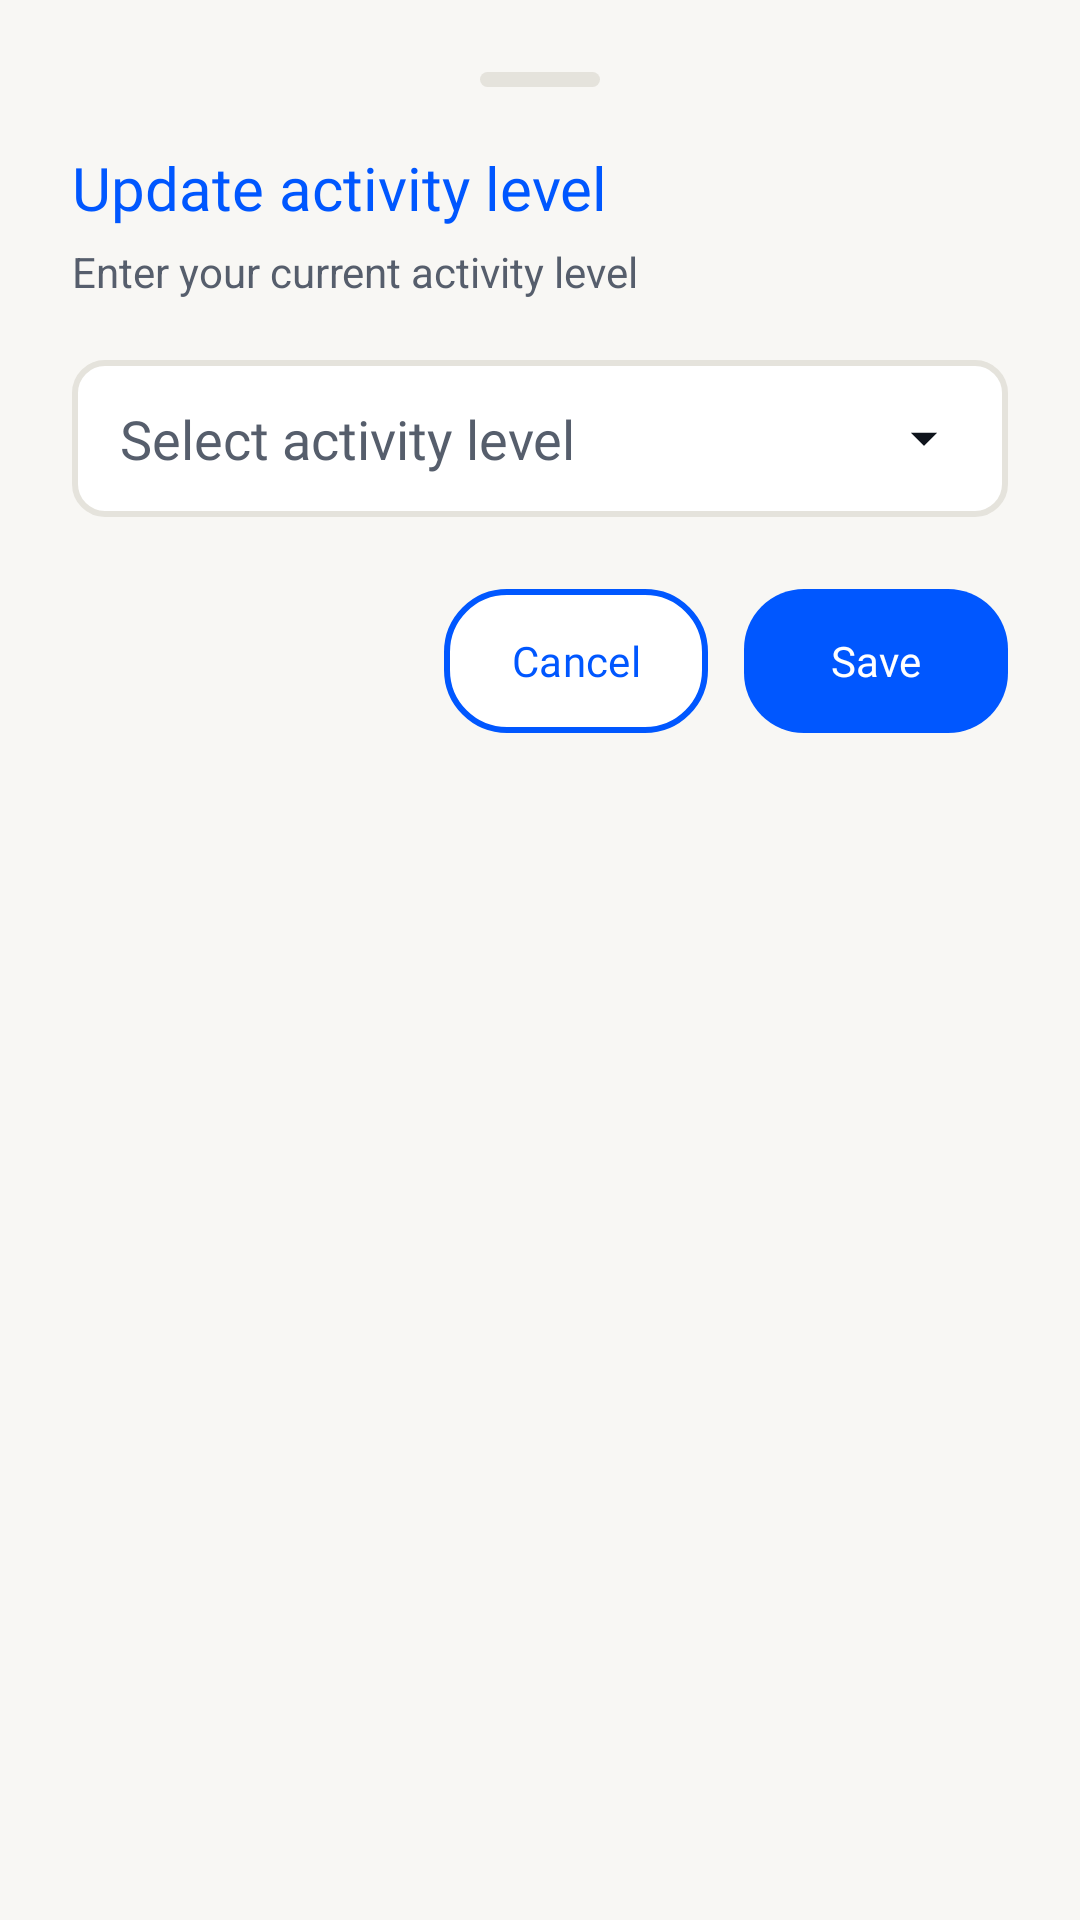

Layout XML and referenced resources for this Android screen:
<!-- AndroidManifest.xml: application theme Theme.MacroTracker -->
<!-- res/layout/bottom_dialog_edit_activity.xml -->
<?xml version="1.0" encoding="utf-8"?>
<LinearLayout xmlns:android="http://schemas.android.com/apk/res/android"
    xmlns:app="http://schemas.android.com/apk/res-auto"
    android:layout_width="match_parent"
    android:layout_height="wrap_content"
    android:orientation="vertical"
    android:padding="24dp">

    
    <View
        android:layout_width="40dp"
        android:layout_height="5dp"
        android:layout_gravity="center"
        android:layout_marginBottom="20dp"
        android:background="@drawable/bg_handle"/>

    <TextView
        android:layout_width="wrap_content"
        android:layout_height="wrap_content"
        android:text="@string/update_activity_level"
        android:textSize="20sp"
        android:fontFamily="@font/nunito_bold"
        android:textColor="@color/primary"/>

    <TextView
        android:layout_width="wrap_content"
        android:layout_height="wrap_content"
        android:layout_marginTop="5dp"
        android:layout_marginBottom="20dp"
        android:text="@string/update_activity_indication"
        android:textColor="@color/secondary_gray_text"/>

    <AutoCompleteTextView
        android:id="@+id/activityDropdown"
        android:layout_width="match_parent"
        android:layout_height="wrap_content"
        android:background="@drawable/bg_bordered_container"
        android:paddingHorizontal="16dp"
        android:paddingVertical="14dp"
        android:hint="@string/select_activity_level"
        android:fontFamily="@font/nunito_medium"
        android:textColor="@color/primary_gray_text"
        android:textColorHint="@color/secondary_gray_text"
        android:inputType="none"
        android:focusable="false"
        android:focusableInTouchMode="false"
        android:cursorVisible="false"
        android:longClickable="false"
        android:drawableEnd="@drawable/ic_dropdown_gray"
        android:drawablePadding="8dp"
        android:completionThreshold="0"
        android:popupBackground="@drawable/bg_bordered_container"
        android:dropDownVerticalOffset="8dp"
        android:dropDownSelector="@drawable/bg_secondary_container"/>

    <LinearLayout
        android:layout_width="match_parent"
        android:layout_height="wrap_content"
        android:layout_marginTop="24dp"
        android:gravity="end"
        android:orientation="horizontal">

        <com.google.android.material.button.MaterialButton
            android:id="@+id/cancelBtn"
            style="@style/Widget.Material3.Button.TextButton"
            android:layout_width="wrap_content"
            android:layout_height="wrap_content"
            android:text="@string/cancel"
            android:textColor="@color/primary"
            android:background="@drawable/bg_secondary_container_cr20"
            app:backgroundTint="@null"
            android:fontFamily="@font/nunito_bold"/>

        <com.google.android.material.button.MaterialButton
            android:id="@+id/saveBtn"
            style="@style/Widget.Material3.Button"
            android:layout_width="wrap_content"
            android:layout_height="wrap_content"
            android:layout_marginStart="12dp"
            android:text="@string/save"
            android:background="@drawable/bg_primary_container_cr20"
            app:backgroundTint="@null"
            android:fontFamily="@font/nunito_bold"/>

    </LinearLayout>

</LinearLayout>
<!-- resources referenced by this layout -->
<resources>
  <color name="primary">#0057FF</color>
  <color name="primary_gray_text">#0F141C</color>
  <color name="secondary_gray_text">#565E6C</color>
  <!-- drawable bg_bordered_container (drawable) -->
  <?xml version="1.0" encoding="utf-8"?>
  <shape xmlns:android="http://schemas.android.com/apk/res/android"
      android:shape="rectangle">
  
      <solid android:color="@color/white" />
      <stroke
          android:color="@color/border"
          android:width="2dp" />
  
      <corners android:radius="10dp" />
  
      <padding
          android:left="20dp"
          android:top="12dp"
          android:right="20dp"
          android:bottom="12dp" />
  
  </shape>
  <!-- drawable bg_handle (drawable) -->
  <?xml version="1.0" encoding="utf-8"?>
  <shape xmlns:android="http://schemas.android.com/apk/res/android"
      android:shape="rectangle">
  
      <size
          android:width="40dp"
          android:height="5dp"/>
  
      <solid android:color="@color/border"/>
  
      <corners android:radius="100dp"/>
  
  
  </shape>
  <!-- drawable bg_primary_container_cr20 (drawable) -->
  <?xml version="1.0" encoding="utf-8"?>
  <shape xmlns:android="http://schemas.android.com/apk/res/android"
      android:shape="rectangle">
  
      <solid android:color="@color/primary" />
  
      <corners android:radius="20dp" />
  
      <padding
          android:left="20dp"
          android:top="8dp"
          android:right="20dp"
          android:bottom="8dp" />
  
  </shape>
  <!-- drawable bg_secondary_container_cr20 (drawable) -->
  <?xml version="1.0" encoding="utf-8"?>
  <shape xmlns:android="http://schemas.android.com/apk/res/android"
      android:shape="rectangle">
  
      <solid android:color="@color/white" />
      <stroke
          android:color="@color/primary"
          android:width="2dp"
          />
  
      <corners android:radius="20dp" />
  
      <padding
          android:left="20dp"
          android:top="8dp"
          android:right="20dp"
          android:bottom="8dp" />
  
  </shape>
  <!-- drawable ic_dropdown_gray (drawable) -->
  <vector xmlns:android="http://schemas.android.com/apk/res/android"
      android:width="24dp"
      android:height="24dp"
      android:viewportWidth="960"
      android:viewportHeight="960">
    <path
        android:pathData="M480,586.15 L303.85,410h352.3L480,586.15Z"
        android:fillColor="#0F141C"/>
  </vector>
  <string name="cancel">Cancel</string>
  <string name="save">Save</string>
  <string name="select_activity_level">Select activity level</string>
  <string name="update_activity_indication">Enter your current activity level</string>
  <string name="update_activity_level">Update activity level</string>
  <style name="Theme.MacroTracker" parent="Base.Theme.MacroTracker" />
  <color name="white">#FFFFFFFF</color>
  <color name="border">#E5E3DC</color>
  <color name="surface">#FFFFFF</color>
  <color name="background">#F8F7F4</color>
  <style name="ThemeOverlay.MacroTracker.BottomSheetDialog" parent="ThemeOverlay.Material3.BottomSheetDialog">
          <item name="bottomSheetStyle">@style/Widget.MacroTracker.BottomSheet</item>
      </style>
  <style name="Widget.MacroTracker.BottomSheet" parent="Widget.Material3.BottomSheet.Modal">
          <item name="backgroundTint">@color/surface</item>
          <item name="shapeAppearance">@style/ShapeAppearance.MacroTracker.BottomSheet</item>
          <item name="shapeAppearanceOverlay">@style/ShapeAppearance.MacroTracker.BottomSheet</item>
      </style>
  <style name="ShapeAppearance.MacroTracker.BottomSheet" parent="">
          <item name="cornerFamily">rounded</item>
          <item name="cornerSizeTopLeft">20dp</item>
          <item name="cornerSizeTopRight">20dp</item>
          <item name="cornerSizeBottomLeft">0dp</item>
          <item name="cornerSizeBottomRight">0dp</item>
      </style>
</resources>
